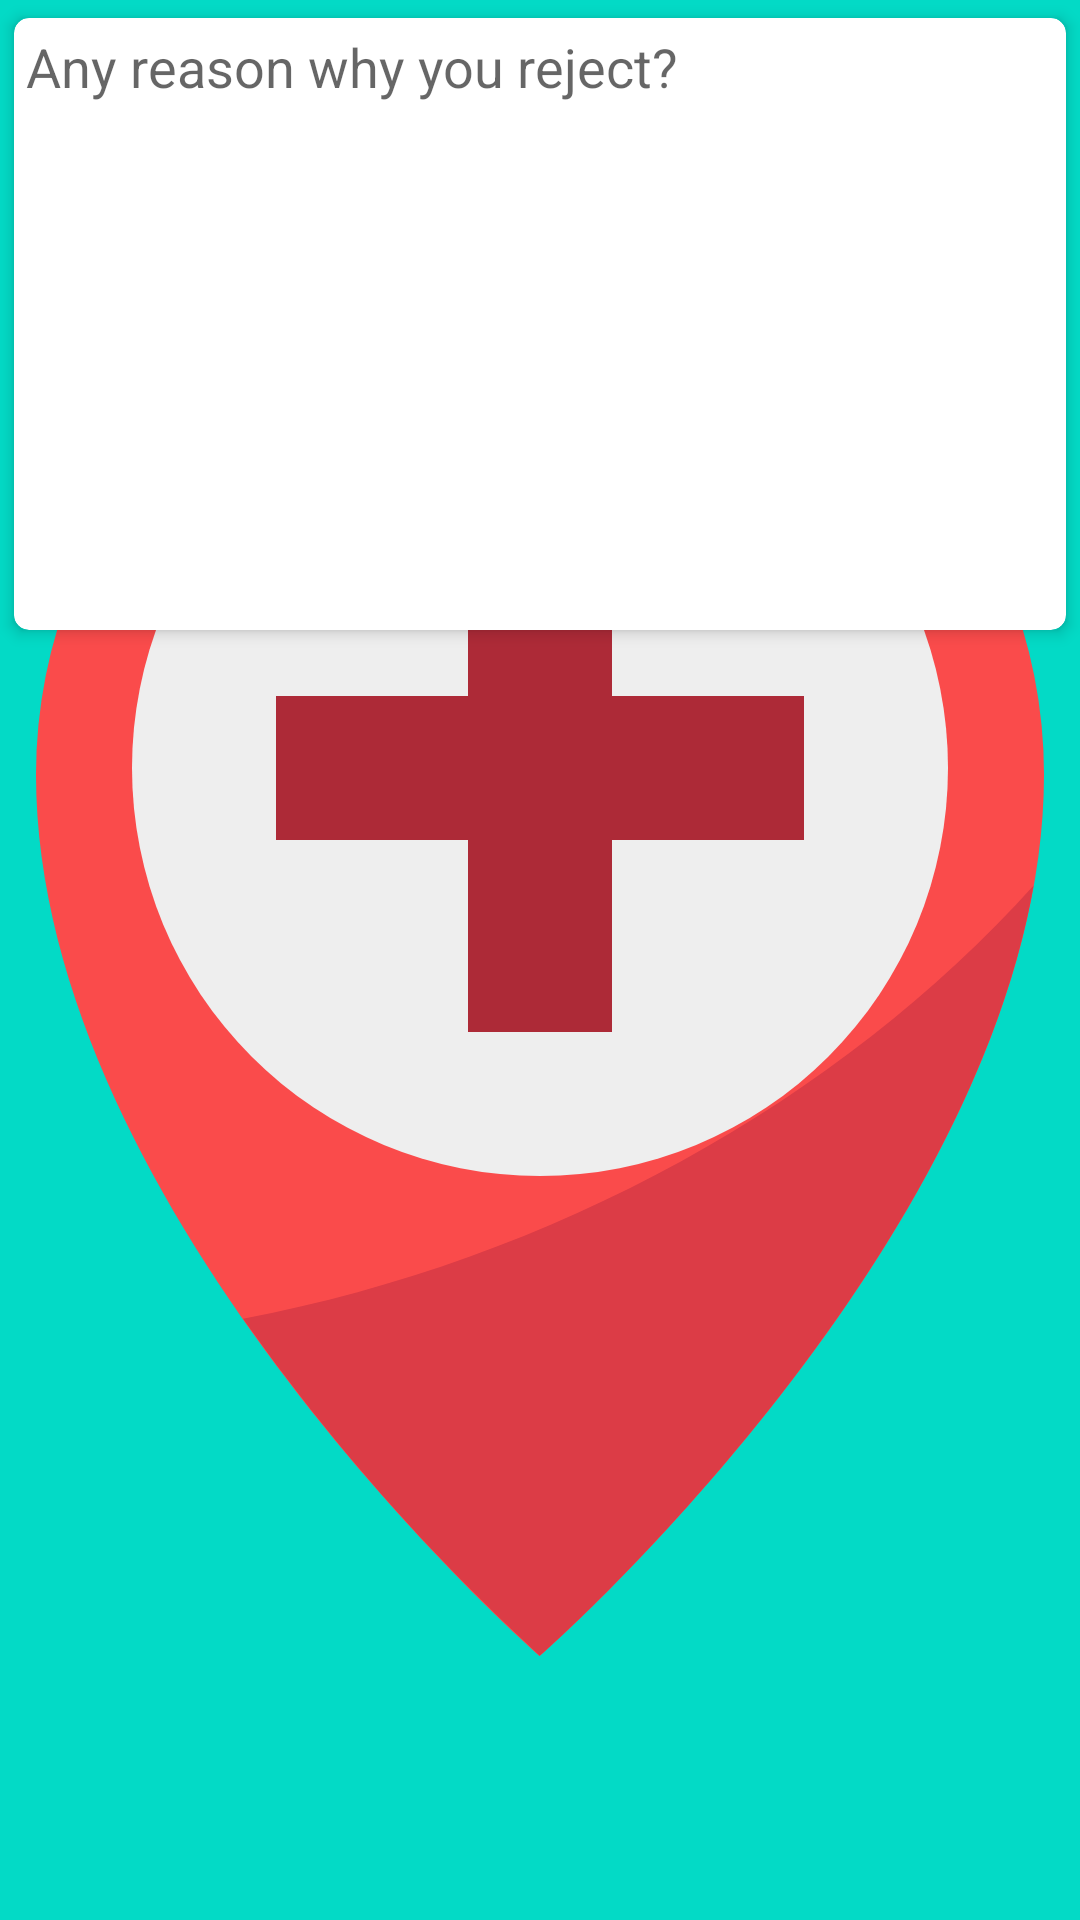

Produce the Android XML layout that renders to this screen, including the resource entries it uses.
<!-- AndroidManifest.xml: application theme splashScreenTheme -->
<!-- res/layout/why_reject_booking.xml -->
<?xml version="1.0" encoding="utf-8"?>
<LinearLayout xmlns:android="http://schemas.android.com/apk/res/android"
    android:layout_width="match_parent"
    xmlns:app="http://schemas.android.com/apk/res-auto"
    android:orientation="vertical"
    android:layout_height="match_parent">

    <androidx.cardview.widget.CardView
        android:layout_width="match_parent"
        android:layout_height="wrap_content"
        app:cardCornerRadius="5dp"
        app:cardElevation="3dp"
        app:cardUseCompatPadding="true">

        <EditText
            android:id="@+id/reason_to_reject"
            android:layout_marginTop="4dp"
            android:layout_marginLeft="4dp"
            android:inputType="textMultiLine"
            android:gravity="top"
            android:background="@null"
            android:textColor="@android:color/darker_gray"
            android:hint="Any reason why you reject?"
            android:layout_width="match_parent"
            android:layout_height="200dp"/>


    </androidx.cardview.widget.CardView>


</LinearLayout>
<!-- resources referenced by this layout -->
<resources>
  <style name="splashScreenTheme" parent="Theme.MaterialComponents.Light.NoActionBar">
          <item name="android:windowBackground">@drawable/splash_image</item>
          <item name="android:statusBarColor">@color/design_default_color_secondary</item>
      </style>
  <!-- drawable splash_image (drawable) -->
  <?xml version="1.0" encoding="utf-8"?>
  <layer-list xmlns:android="http://schemas.android.com/apk/res/android">
  
      <item android:drawable="@color/design_default_color_secondary"/>
  
      <item android:drawable="@drawable/ic_hospital" android:gravity="center"/>
  
  </layer-list>
  <!-- drawable ic_hospital (drawable) -->
  <vector xmlns:android="http://schemas.android.com/apk/res/android"
      android:width="512dp"
      android:height="512dp"
      android:viewportWidth="64"
      android:viewportHeight="64">
    <path
        android:pathData="m53,24.267c0,18.366 -21,36.733 -21,36.733s-21,-18.367 -21,-36.733a21,21 0,1 1,42 0z"
        android:fillColor="#fa4b4b"/>
    <path
        android:pathData="m19.625,46.953a86.778,86.778 0,0 0,12.375 14.047s17.6,-15.4 20.567,-32.1c-8.144,9.04 -20.061,15.6 -32.942,18.053z"
        android:fillColor="#dc3c46"/>
    <path
        android:pathData="M32,24m-17,0a17,17 0,1 1,34 0a17,17 0,1 1,-34 0"
        android:fillColor="#eee"/>
    <path
        android:pathData="m29,21v-8h6v8h8v6h-8v8h-6v-8h-8v-6z"
        android:fillColor="#ad2a37"/>
  </vector>
</resources>
